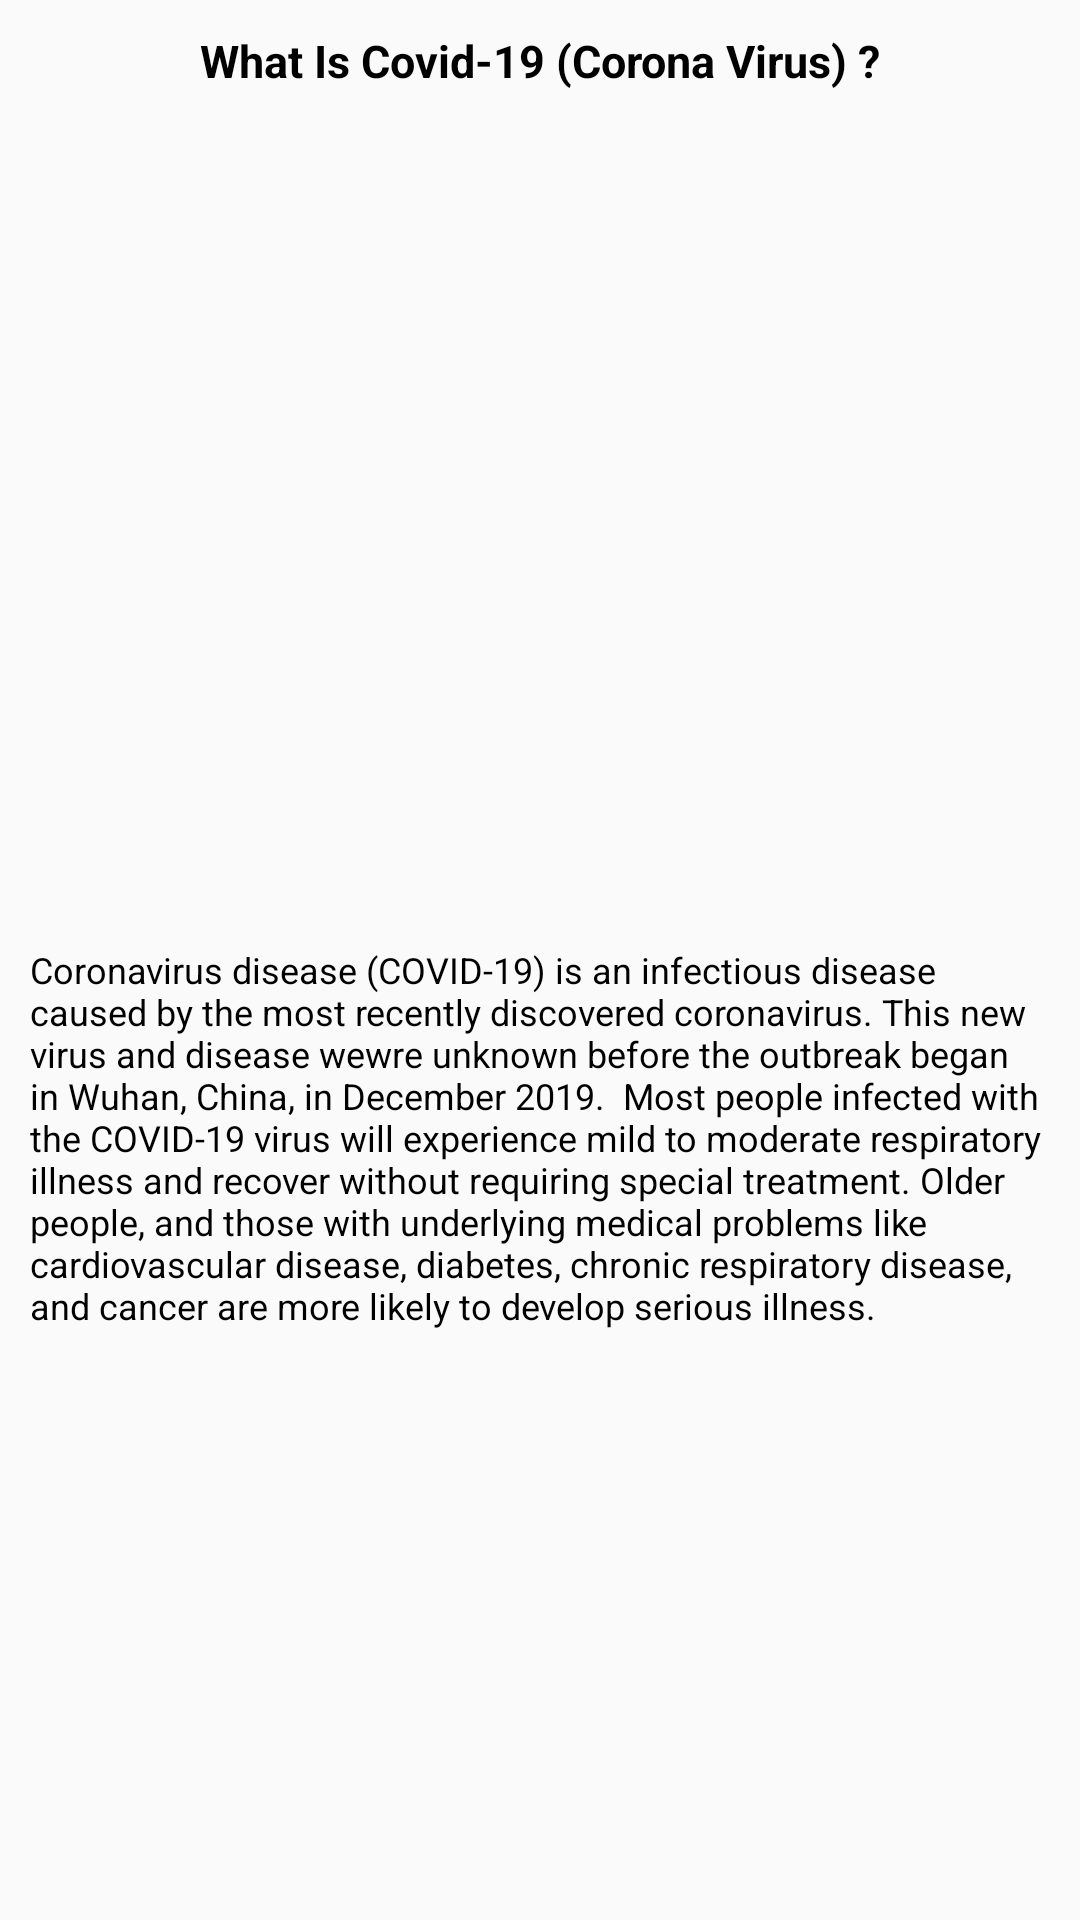

Layout XML and referenced resources for this Android screen:
<!-- AndroidManifest.xml: application theme AppTheme -->
<!-- res/layout/activity_corona.xml -->
<?xml version="1.0" encoding="utf-8"?>
<RelativeLayout
    xmlns:android="http://schemas.android.com/apk/res/android"
    xmlns:app="http://schemas.android.com/apk/res-auto"
    xmlns:tools="http://schemas.android.com/tools"
    android:layout_width="match_parent"
    android:layout_height="match_parent"
    tools:context=".Corona">

    <TextView
        android:layout_width="wrap_content"
        android:layout_height="wrap_content"
        android:text="What Is Covid-19 (Corona Virus) ?"
        android:textSize="15dp"
        android:textColor="#000"
        android:textStyle="bold"
        android:layout_centerHorizontal="true"
        android:layout_margin="10dp"
        android:layout_marginTop="30dp"/>

    <ImageView
        android:id="@+id/image"
        android:layout_width="350dp"
        android:layout_height="300dp"
        android:layout_marginTop="5dp"
        android:src="@drawable/corona"
        android:layout_centerHorizontal="true"/>

    <TextView
        android:layout_below="@+id/image"
        android:layout_width="wrap_content"
        android:layout_height="wrap_content"
        android:text="Coronavirus disease (COVID-19) is an infectious disease caused by the most recently discovered coronavirus. This new virus and disease wewre unknown before the outbreak began in Wuhan, China, in December 2019.

Most people infected with the COVID-19 virus will experience mild to moderate respiratory illness and recover without requiring special treatment. Older people, and those with underlying medical problems like cardiovascular disease, diabetes, chronic respiratory disease, and cancer are more likely to develop serious illness."
        android:textSize="12dp"
        android:textColor="#000"
        android:layout_centerHorizontal="true"
        android:layout_margin="10dp"
        android:layout_marginTop="30dp"/>


</RelativeLayout>
<!-- resources referenced by this layout -->
<resources>
  <style name="AppTheme" parent="Theme.AppCompat.Light.DarkActionBar">
          
          <item name="colorPrimary">@color/colorPrimary</item>
          <item name="colorPrimaryDark">@color/colorPrimaryDark</item>
          <item name="colorAccent">@color/colorAccent</item>
      </style>
  <color name="colorPrimary">#060361</color>
  <color name="colorPrimaryDark">#000000</color>
  <color name="colorAccent">#D81B60</color>
</resources>
